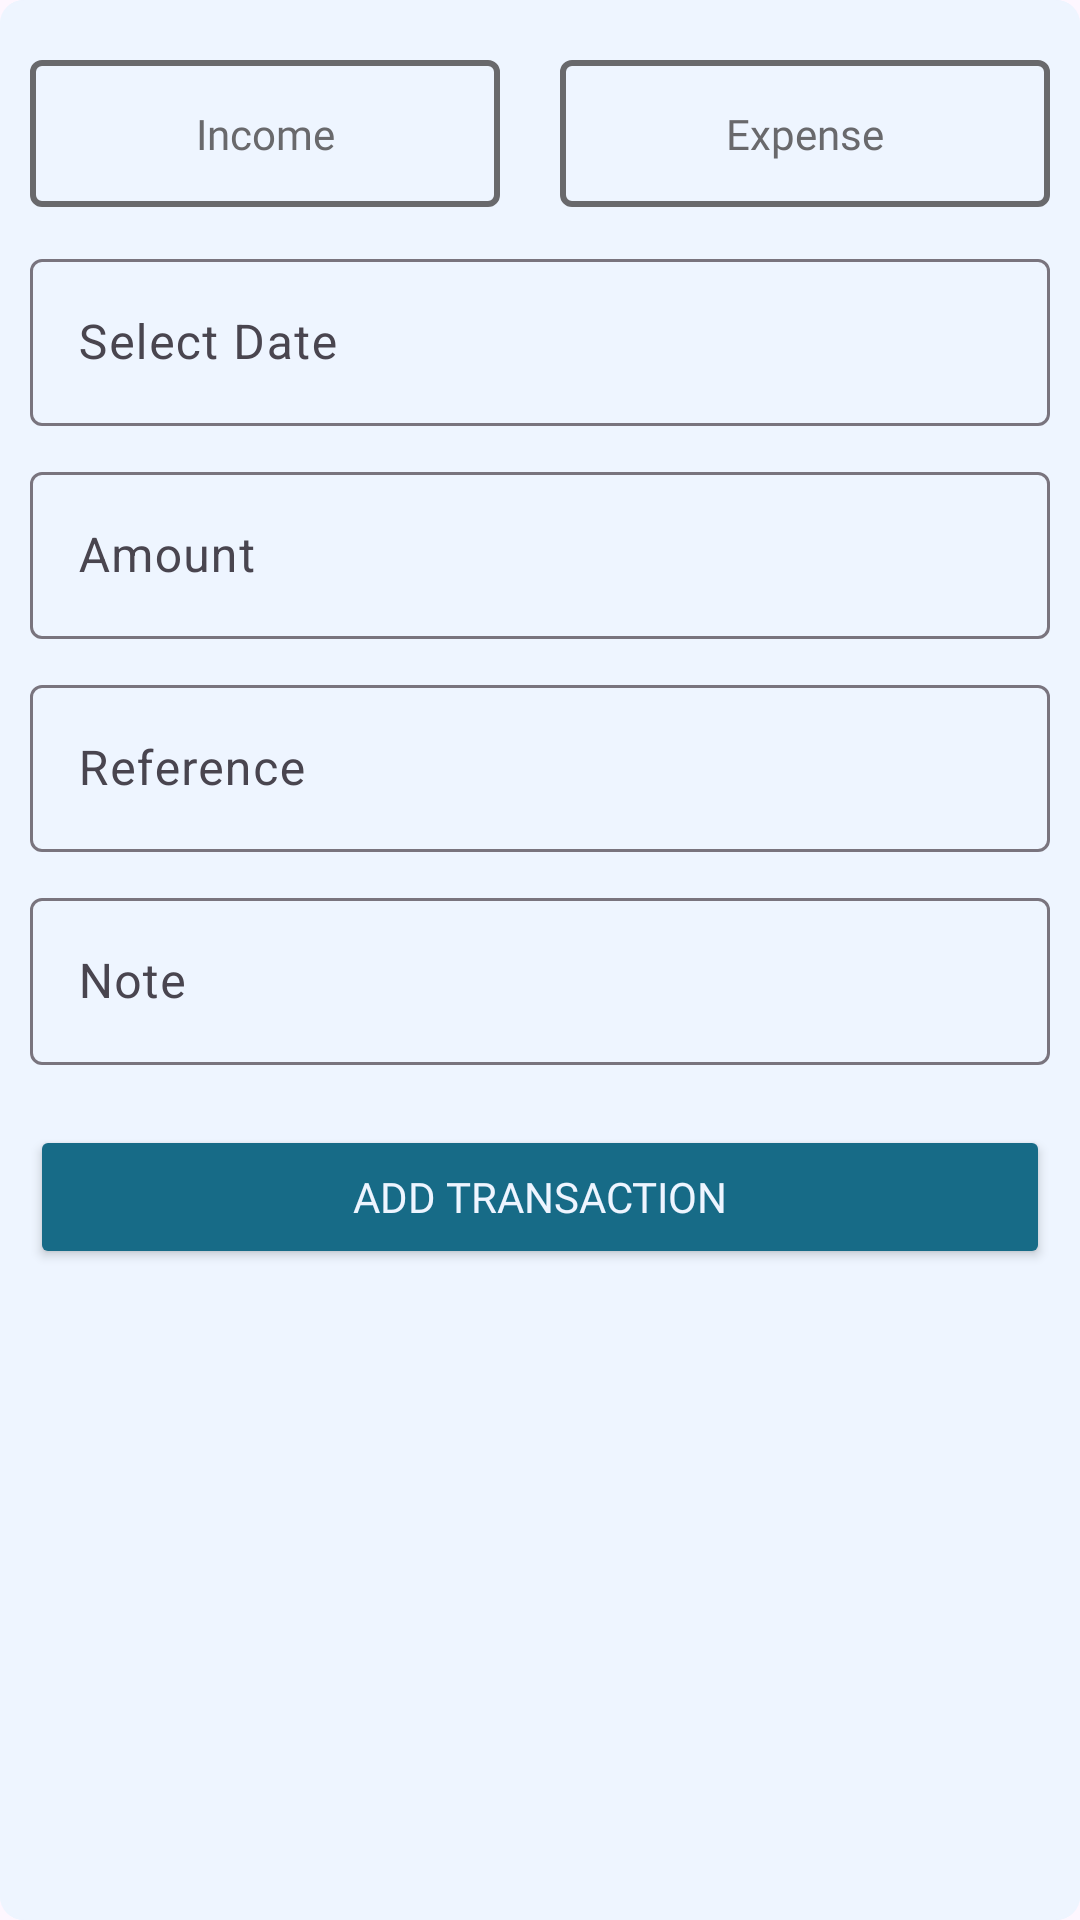

Produce the Android XML layout that renders to this screen, including the resource entries it uses.
<!-- AndroidManifest.xml: application theme Theme.EasyACC -->
<!-- res/layout/fragment_add_transaction.xml -->
<?xml version="1.0" encoding="utf-8"?>
<FrameLayout xmlns:android="http://schemas.android.com/apk/res/android"
    xmlns:app="http://schemas.android.com/apk/res-auto"
    xmlns:tools="http://schemas.android.com/tools"
    android:layout_width="match_parent"
    android:layout_height="match_parent"
    android:background="@drawable/dialog_bg"
    tools:context=".AddTransactionFragment">

    <ScrollView
        android:layout_width="match_parent"
        android:layout_height="match_parent"
        android:background="@drawable/dialog_bg">

        <LinearLayout
            android:layout_width="match_parent"
            android:layout_height="wrap_content"
            android:orientation="vertical"
            android:paddingBottom="10dp">

            <LinearLayout
                android:layout_width="match_parent"
                android:layout_height="match_parent"
                android:orientation="horizontal"
                android:paddingTop="10dp"
                android:paddingBottom="2dp">

                <TextView
                    android:id="@+id/incomeBtn"
                    android:layout_width="wrap_content"
                    android:layout_height="wrap_content"
                    android:layout_margin="10dp"
                    android:layout_weight="1"
                    android:background="@drawable/default_selector"
                    android:fontFamily="@font/roboto_medium"
                    android:gravity="center"
                    android:padding="15dp"
                    android:text="Income"
                    android:textColor="#FF69696C" />

                <TextView
                    android:id="@+id/expenseBtn"
                    android:layout_width="wrap_content"
                    android:layout_height="wrap_content"
                    android:layout_margin="10dp"
                    android:layout_weight="1"
                    android:background="@drawable/default_selector"
                    android:fontFamily="@font/roboto_medium"
                    android:gravity="center"
                    android:padding="15dp"
                    android:text="Expense"
                    android:textColor="#FF69696C" />
            </LinearLayout>

            <com.google.android.material.textfield.TextInputLayout
                android:layout_width="match_parent"
                android:layout_height="match_parent">

                <com.google.android.material.textfield.TextInputEditText
                    android:id="@+id/date"
                    android:layout_width="match_parent"
                    android:layout_height="wrap_content"
                    android:layout_margin="10dp"
                    android:focusable="false"
                    android:hint="Select Date" />
            </com.google.android.material.textfield.TextInputLayout>

            <com.google.android.material.textfield.TextInputLayout
                android:layout_width="match_parent"
                android:layout_height="match_parent">

                <com.google.android.material.textfield.TextInputEditText
                    android:id="@+id/amount"
                    android:layout_width="match_parent"
                    android:layout_height="wrap_content"
                    android:layout_margin="10dp"
                    android:hint="Amount"
                    android:inputType="number" />
            </com.google.android.material.textfield.TextInputLayout>

            <com.google.android.material.textfield.TextInputLayout
                android:layout_width="match_parent"
                android:layout_height="match_parent">

                <com.google.android.material.textfield.TextInputEditText
                    android:id="@+id/references"
                    android:layout_width="match_parent"
                    android:layout_height="wrap_content"
                    android:layout_margin="10dp"
                    android:hint="Reference"
                    android:maxLength="20" />
            </com.google.android.material.textfield.TextInputLayout>

            <com.google.android.material.textfield.TextInputLayout
                android:layout_width="match_parent"
                android:layout_height="match_parent">

                <com.google.android.material.textfield.TextInputEditText
                    android:id="@+id/note"
                    android:layout_width="match_parent"
                    android:layout_height="wrap_content"
                    android:layout_margin="10dp"
                    android:hint="Note" />
            </com.google.android.material.textfield.TextInputLayout>

            <Button
                android:id="@+id/saveTransactionBtn"
                android:layout_width="match_parent"
                android:layout_height="wrap_content"
                android:layout_margin="10dp"
                android:backgroundTint="@color/color4"
                android:fontFamily="@font/roboto_medium"
                android:gravity="center"
                android:text="Add Transaction"
                android:textColor="@color/color1"
                app:cornerRadius="15dp" />
        </LinearLayout>
    </ScrollView>
</FrameLayout>
<!-- resources referenced by this layout -->
<resources>
  <color name="color1">#EEF5FF</color>
  <color name="color4">#176B87</color>
  <!-- drawable default_selector (drawable) -->
  <?xml version="1.0" encoding="utf-8"?>
  
  <shape xmlns:android="http://schemas.android.com/apk/res/android">
  
      <solid android:color="@color/color1" />
      <corners android:radius="3dp" />
      <stroke
          android:color="#69696C"
          android:width="2dp" />
  </shape>
  <!-- drawable dialog_bg (drawable) -->
  <?xml version="1.0" encoding="utf-8"?>
  
  <shape xmlns:android="http://schemas.android.com/apk/res/android">
  
      <corners android:radius="8dp" />
      <solid android:color="@color/color1" />
  </shape>
  <style name="Theme.EasyACC" parent="Base.Theme.EasyACC" />
  <style name="Base.Theme.EasyACC" parent="Theme.Material3.DayNight.NoActionBar">
          
          <item name="colorPrimary">@color/black</item>
      </style>
  <color name="black">#FF000000</color>
</resources>
